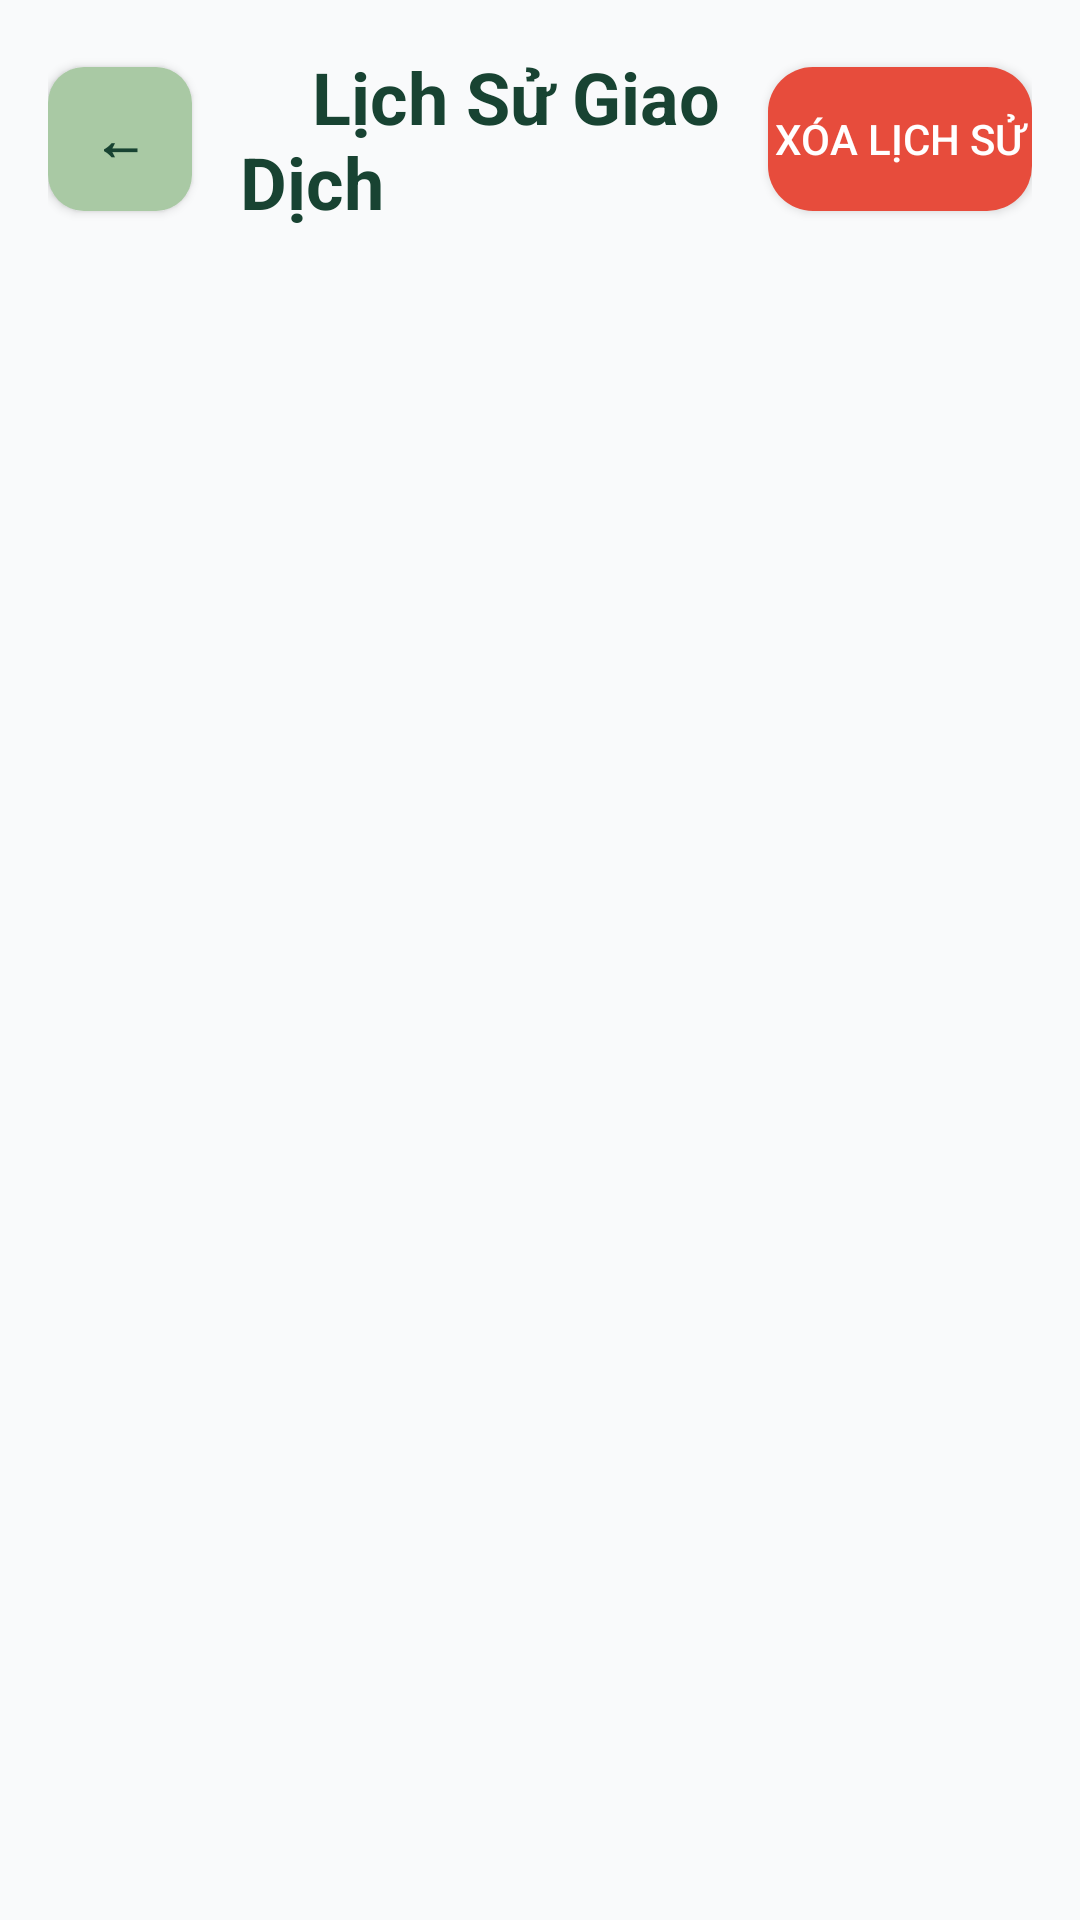

This screen was rendered from an Android layout file. Write that file and the resources it references.
<!-- AndroidManifest.xml: application theme Theme.CurrencyConverter -->
<!-- res/layout/activity_history.xml -->
<?xml version="1.0" encoding="utf-8"?>
<LinearLayout xmlns:android="http://schemas.android.com/apk/res/android"
    xmlns:app="http://schemas.android.com/apk/res-auto"
    android:layout_width="match_parent"
    android:layout_height="match_parent"
    android:background="#F9FAFB"
    android:orientation="vertical"
    android:padding="16dp">

    
    <LinearLayout
        android:layout_width="match_parent"
        android:layout_height="wrap_content"
        android:orientation="horizontal"
        android:gravity="center_vertical"
        android:layout_marginBottom="24dp">

        <Button
            android:id="@+id/btnBack"
            android:layout_width="48dp"
            android:layout_height="48dp"
            android:layout_marginEnd="16dp"
            android:background="@drawable/button_secondary"
            android:text="←"
            android:textColor="#184332"
            android:textSize="18sp"
            android:textStyle="bold" />

        <TextView
            android:layout_width="wrap_content"
            android:layout_height="wrap_content"
            android:layout_weight="1"
            android:text="    Lịch Sử Giao Dịch"
            android:textColor="#184332"
            android:textSize="24sp"
            android:textStyle="bold" />

        <Button
            android:id="@+id/btnClearHistory"
            android:layout_width="wrap_content"
            android:layout_height="wrap_content"
            android:text="Xóa Lịch Sử"
            android:textColor="#FFFFFF"
            android:background="@drawable/button_warning" />

    </LinearLayout>

    
    <androidx.recyclerview.widget.RecyclerView
        android:id="@+id/recyclerViewHistory"
        android:layout_width="match_parent"
        android:layout_height="0dp"
        android:layout_weight="1" />

    
    <TextView
        android:id="@+id/tvEmptyHistory"
        android:layout_width="match_parent"
        android:layout_height="match_parent"
        android:text="Chưa có giao dịch nào"
        android:textColor="#687280"
        android:textSize="16sp"
        android:gravity="center"
        android:visibility="gone" />
</LinearLayout>
<!-- resources referenced by this layout -->
<resources>
  <!-- drawable button_secondary (drawable) -->
  <?xml version="1.0" encoding="utf-8"?>
  <shape xmlns:android="http://schemas.android.com/apk/res/android">
      <solid android:color="#A9C9A4" />
      <corners android:radius="12dp" />
  </shape>
  <!-- drawable button_warning (drawable) -->
  <?xml version="1.0" encoding="utf-8"?>
  <shape xmlns:android="http://schemas.android.com/apk/res/android">
      <solid android:color="#E74C3C" />
      <corners android:radius="15dp" />
  </shape>
  <style name="Theme.CurrencyConverter" parent="Theme.AppCompat.Light.DarkActionBar">
          <item name="colorPrimary">#858865</item>
          <item name="colorPrimaryDark">#6B6F51</item>
          <item name="colorAccent">#2ECC71</item>
          <item name="android:windowBackground">#F9FAFB</item>
      </style>
</resources>
